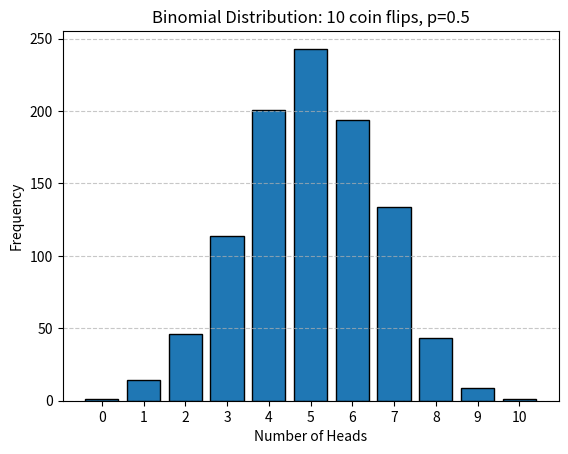

The script that saved this image:
import numpy as np
import matplotlib.pyplot as plt
# n = 10
# p = 0.5
#
# result = np.random.binomial(n,p)
#
# print("在",n,"次抛硬币，出现了",result,"次正面")
trials = 1000
n = 10
p = 0.5

result = np.random.binomial(n,p,trials)

plt.hist(result,bins=np.arange(-0.5,n+1.5,1),rwidth=0.8,edgecolor='black')
plt.title("Binomial Distribution: 10 coin flips, p=0.5")
plt.xlabel("Number of Heads")
plt.ylabel("Frequency")
plt.xticks(range(n+1))
plt.grid(axis='y',linestyle='--',alpha=0.7)
plt.savefig("test.png")